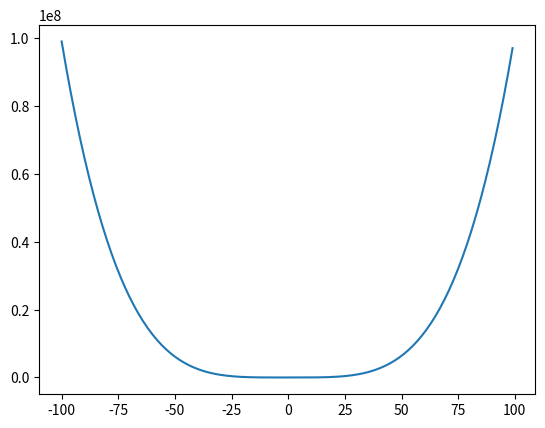

This figure's Python source:
import numpy as np
from matplotlib import pyplot as pt

x=np.arange(-100,100)
y=x**4 + x**3 +3*(x**2) -9*x

pt.plot(x,y)  
pt.show()